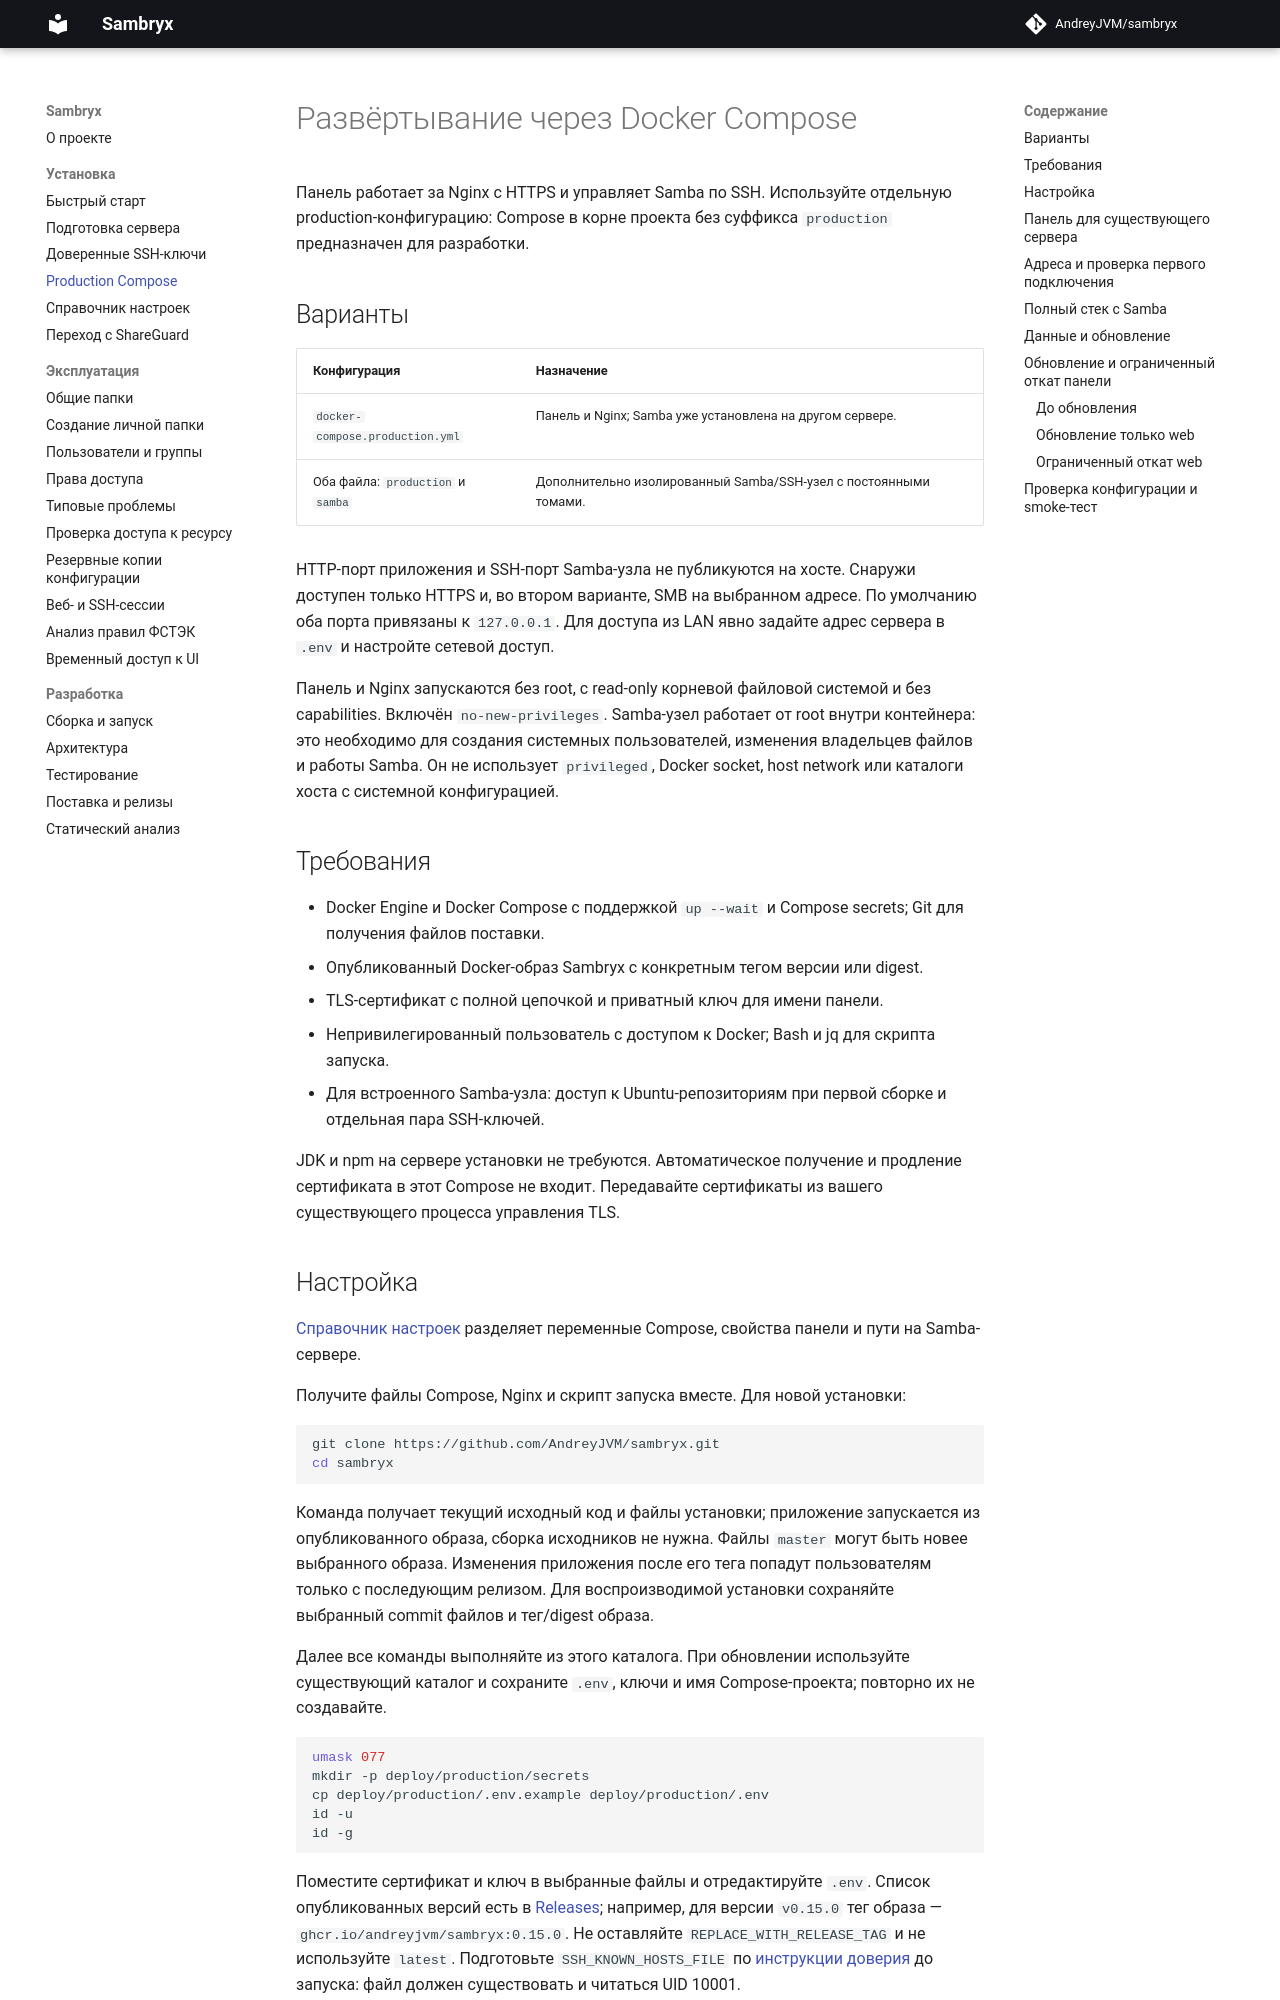

repository: AndreyJVM/sambryx · page: production/index.html · generator: mkdocs

# Развёртывание через Docker Compose

Панель работает за Nginx с HTTPS и управляет Samba по SSH. Используйте отдельную production-конфигурацию:
Compose в корне проекта без суффикса `production` предназначен для разработки.

## Варианты

| Конфигурация | Назначение |
| --- | --- |
| `docker-compose.production.yml` | Панель и Nginx; Samba уже установлена на другом сервере. |
| Оба файла: `production` и `samba` | Дополнительно изолированный Samba/SSH-узел с постоянными томами. |

HTTP-порт приложения и SSH-порт Samba-узла не публикуются на хосте. Снаружи доступен только
HTTPS и, во втором варианте, SMB на выбранном адресе. По умолчанию оба порта привязаны к
`127.0.0.1`. Для доступа из LAN явно задайте адрес сервера в `.env` и настройте сетевой доступ.

Панель и Nginx запускаются без root, с read-only корневой файловой системой и без capabilities.
Включён `no-new-privileges`. Samba-узел работает от root внутри контейнера: это необходимо для
создания системных пользователей, изменения владельцев файлов и работы Samba. Он не использует
`privileged`, Docker socket, host network или каталоги хоста с системной конфигурацией.

## Требования

- Docker Engine и Docker Compose с поддержкой `up --wait` и Compose secrets; Git для получения файлов поставки.
- Опубликованный Docker-образ Sambryx с конкретным тегом версии или digest.
- TLS-сертификат с полной цепочкой и приватный ключ для имени панели.
- Непривилегированный пользователь с доступом к Docker; Bash и jq для скрипта запуска.
- Для встроенного Samba-узла: доступ к Ubuntu-репозиториям при первой сборке и отдельная пара SSH-ключей.

JDK и npm на сервере установки не требуются. Автоматическое получение и продление сертификата
в этот Compose не входит. Передавайте сертификаты из вашего существующего процесса управления TLS.

<a id="setup"></a>
